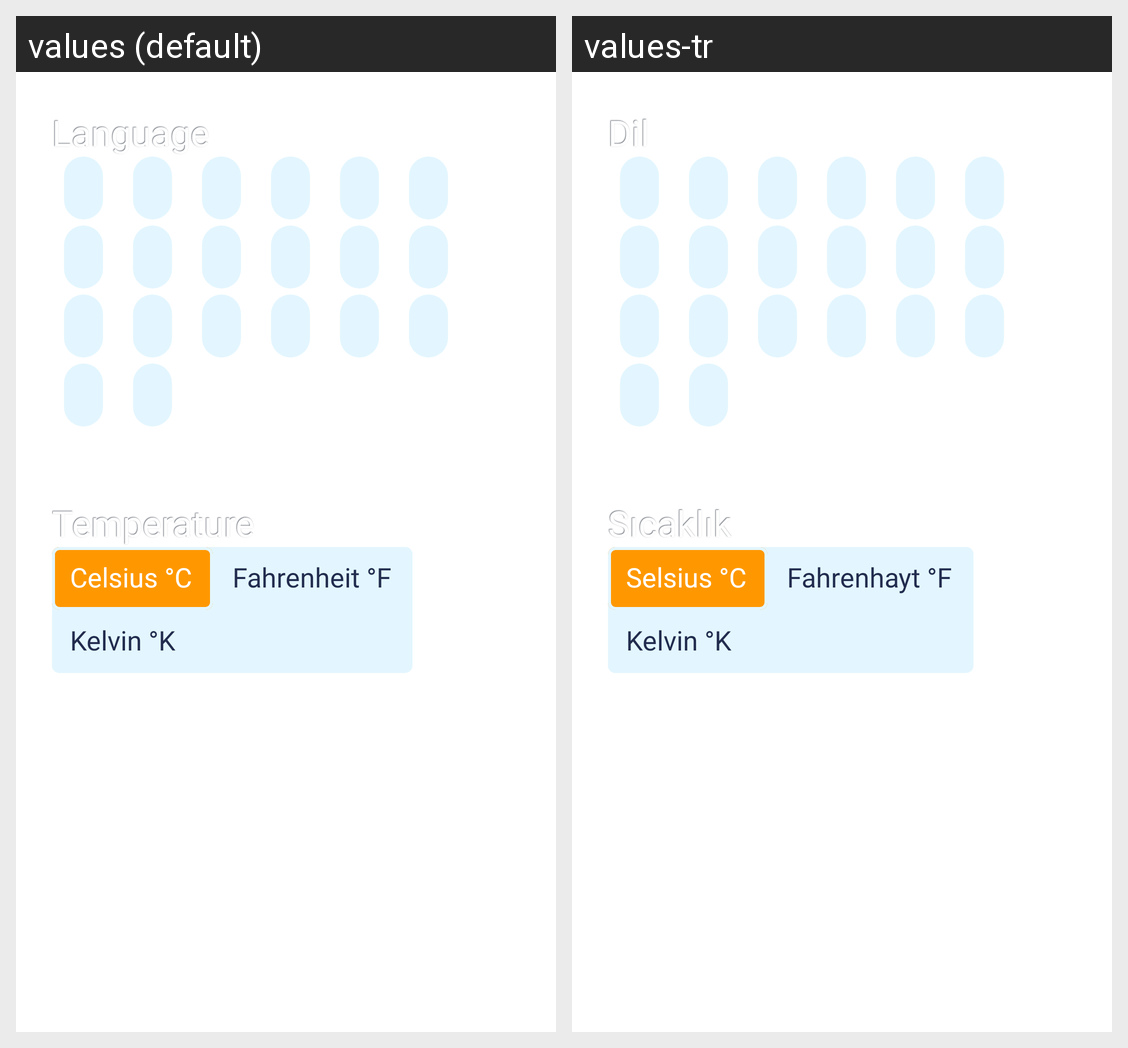

For this localized Android screen grid, give each drawn string resource with its value in every locale shown.
Android screen res/layout/fragment_settings.xml rendered under 2 locales, left to right: values (default), values-tr. Device: Nexus 5 (rendered at 1080×1920; each locale shown at half size, 540×960, under a caption strip naming it); theme AppTheme.
Strings drawn on this screen, with the default value and each locale's value (text and hints the layout hard-codes, and strings that could not be matched under every locale, appear in the picture but are not listed):

title_language
  values: Language
  values-tr: Dil

title_unit
  values: Temperature
  values-tr: Sıcaklık

celsius_
  values: Celsius °C
  values-tr: Selsius °C

fahrenheit_
  values: Fahrenheit °F
  values-tr: Fahrenhayt °F

kelvin_
  values: Kelvin °K
  values-tr: Kelvin °K
